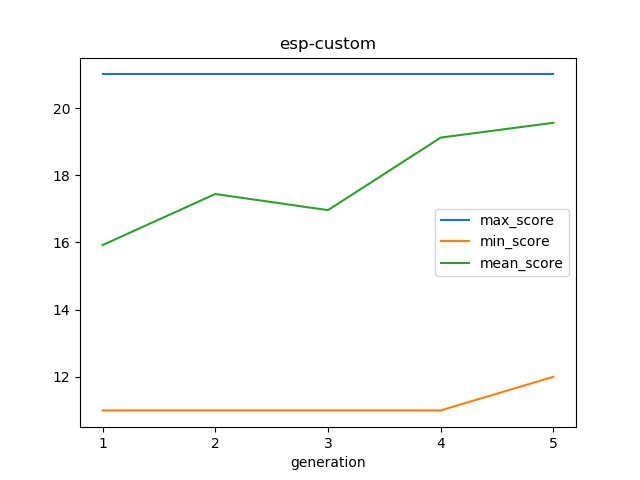

The table this chart was drawn from, first rows:
generation, checkpoint_id, max_score, min_score, mean_score, cid_min_score, cid_max_score
1, esp-custom/1/20190830-1122, 21.0, 11.0, 15.92, 1_2, 1_13
2, esp-custom/2/20190830-1122, 21.0, 11.0, 17.44, 2_4, 2_22
3, esp-custom/3/20190830-1122, 21.0, 11.0, 16.96, 3_24, 3_23
4, esp-custom/4/20190830-1122, 21.0, 11.0, 19.12, 4_24, 4_25
5, esp-custom/5/20190830-1122, 21.0, 12.0, 19.56, 5_4, 5_25
